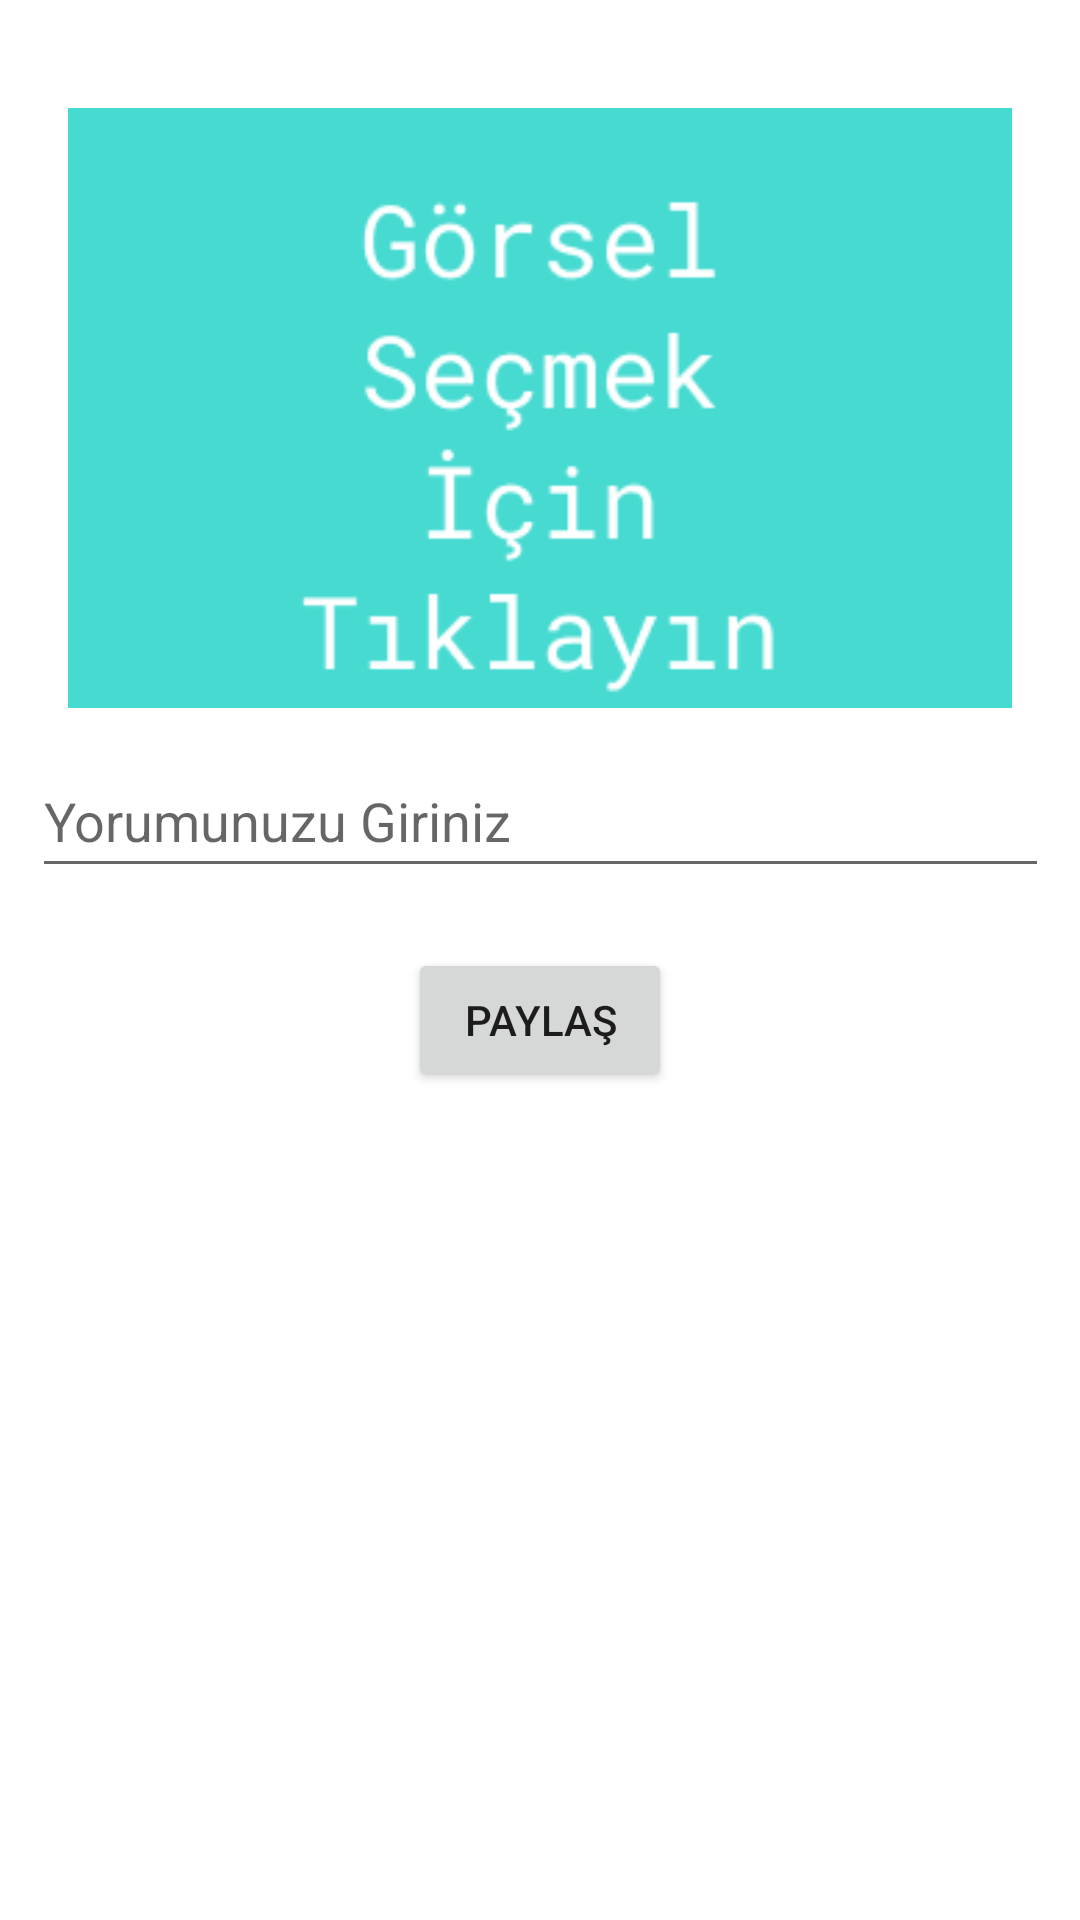

Layout XML and referenced resources for this Android screen:
<!-- AndroidManifest.xml: application theme Theme.BTKFirebaseFotoApp -->
<!-- res/layout/activity_fotograf_paylasma.xml -->
<?xml version="1.0" encoding="utf-8"?>
<androidx.constraintlayout.widget.ConstraintLayout xmlns:android="http://schemas.android.com/apk/res/android"
    xmlns:app="http://schemas.android.com/apk/res-auto"
    xmlns:tools="http://schemas.android.com/tools"
    android:layout_width="match_parent"
    android:layout_height="match_parent"
    tools:context=".FotografPaylasmaActivity">

    <ImageView
        android:id="@+id/imageView"
        android:layout_width="0dp"
        android:layout_height="200dp"
        android:layout_marginTop="36dp"
        android:onClick="gorselSec"
        app:layout_constraintEnd_toEndOf="parent"
        app:layout_constraintHorizontal_bias="0.492"
        app:layout_constraintStart_toStartOf="parent"
        app:layout_constraintTop_toTopOf="parent"
        app:srcCompat="@drawable/gorsel_sec"
        tools:ignore="SpeakableTextPresentCheck" />

    <EditText
        android:id="@+id/yorumText"
        android:layout_width="339dp"
        android:layout_height="48dp"
        android:layout_marginTop="12dp"
        android:ems="10"
        android:hint="Yorumunuzu Giriniz"
        android:inputType="textPersonName"
        app:layout_constraintEnd_toEndOf="parent"
        app:layout_constraintStart_toStartOf="parent"
        app:layout_constraintTop_toBottomOf="@+id/imageView" />

    <Button
        android:id="@+id/button3"
        android:layout_width="wrap_content"
        android:layout_height="wrap_content"
        android:layout_marginTop="20dp"
        android:onClick="paylas"
        android:text="Paylaş"
        app:layout_constraintEnd_toEndOf="parent"
        app:layout_constraintStart_toStartOf="parent"
        app:layout_constraintTop_toBottomOf="@+id/yorumText" />
</androidx.constraintlayout.widget.ConstraintLayout>
<!-- resources referenced by this layout -->
<resources>
  <!-- drawable gorsel_sec: png bitmap (drawable, 7527 bytes) -->
  <style name="Theme.BTKFirebaseFotoApp" parent="Theme.MaterialComponents.DayNight.DarkActionBar">
          
          <item name="colorPrimary">@color/purple_500</item>
          <item name="colorPrimaryVariant">@color/purple_700</item>
          <item name="colorOnPrimary">@color/white</item>
          
          <item name="colorSecondary">@color/teal_200</item>
          <item name="colorSecondaryVariant">@color/teal_700</item>
          <item name="colorOnSecondary">@color/black</item>
          
          <item name="android:statusBarColor" tools:targetApi="l">?attr/colorPrimaryVariant</item>
          
      </style>
  <!-- not gathered from this repository: default colours our renderer supplied (Android Studio template values) -->
  <color name="purple_500">#FF6200EE</color>
  <color name="purple_700">#FF3700B3</color>
  <color name="teal_200">#FF03DAC5</color>
  <color name="teal_700">#FF018786</color>
  <color name="black">#FF000000</color>
  <color name="white">#FFFFFFFF</color>
</resources>
